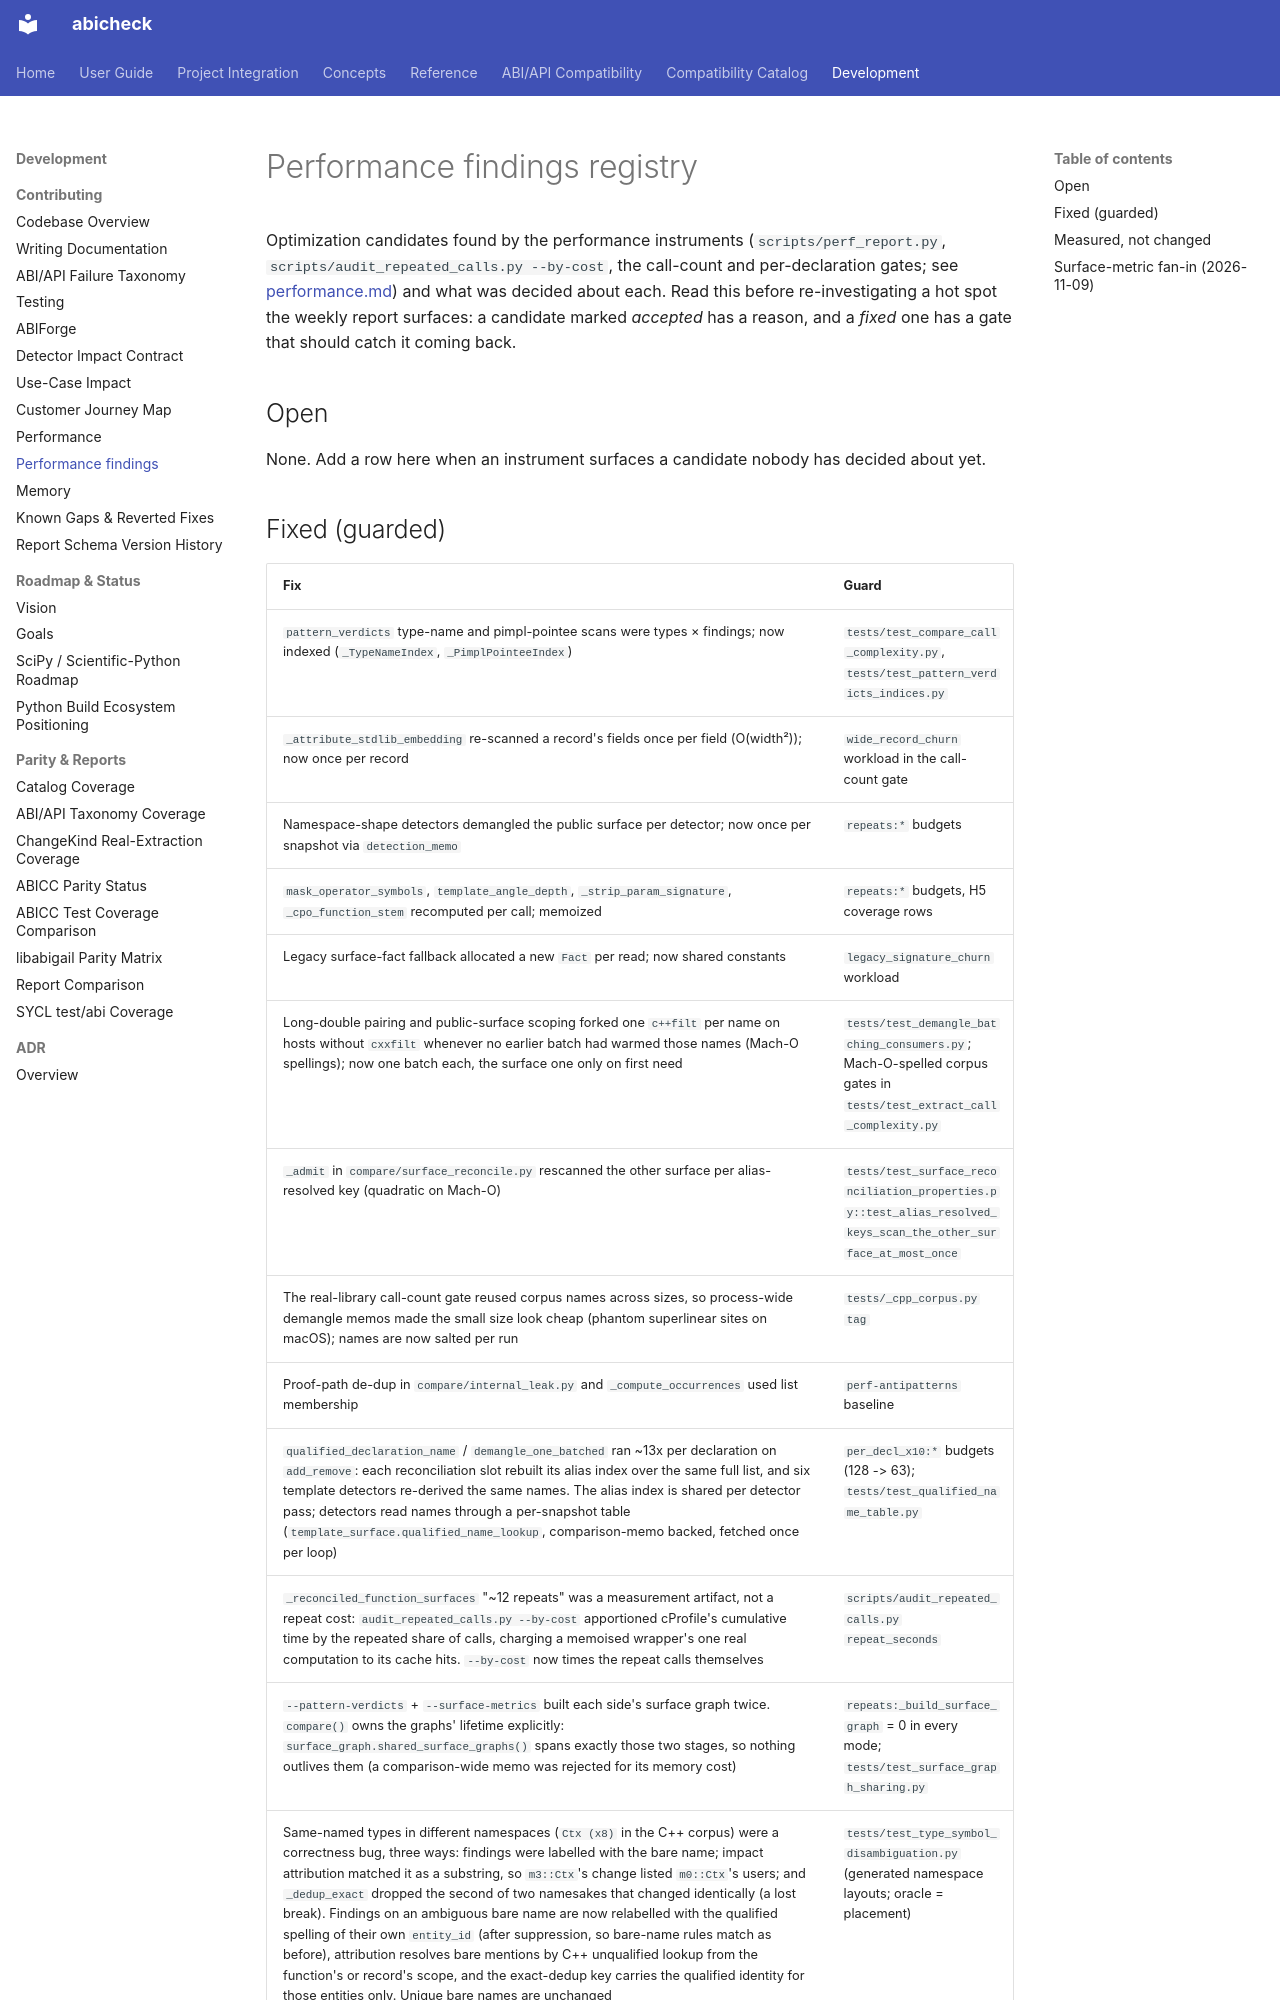

repository: abicheck/abicheck · page: contribute/perf-findings/index.html · generator: mkdocs

# Performance findings registry

Optimization candidates found by the performance instruments
(`scripts/perf_report.py`, `scripts/audit_repeated_calls.py --by-cost`, the
call-count and per-declaration gates; see [performance.md](performance.md))
and what was decided about each. Read this before re-investigating a hot spot
the weekly report surfaces: a candidate marked *accepted* has a reason, and a
*fixed* one has a gate that should catch it coming back.

## Open

None. Add a row here when an instrument surfaces a candidate nobody has
decided about yet.
